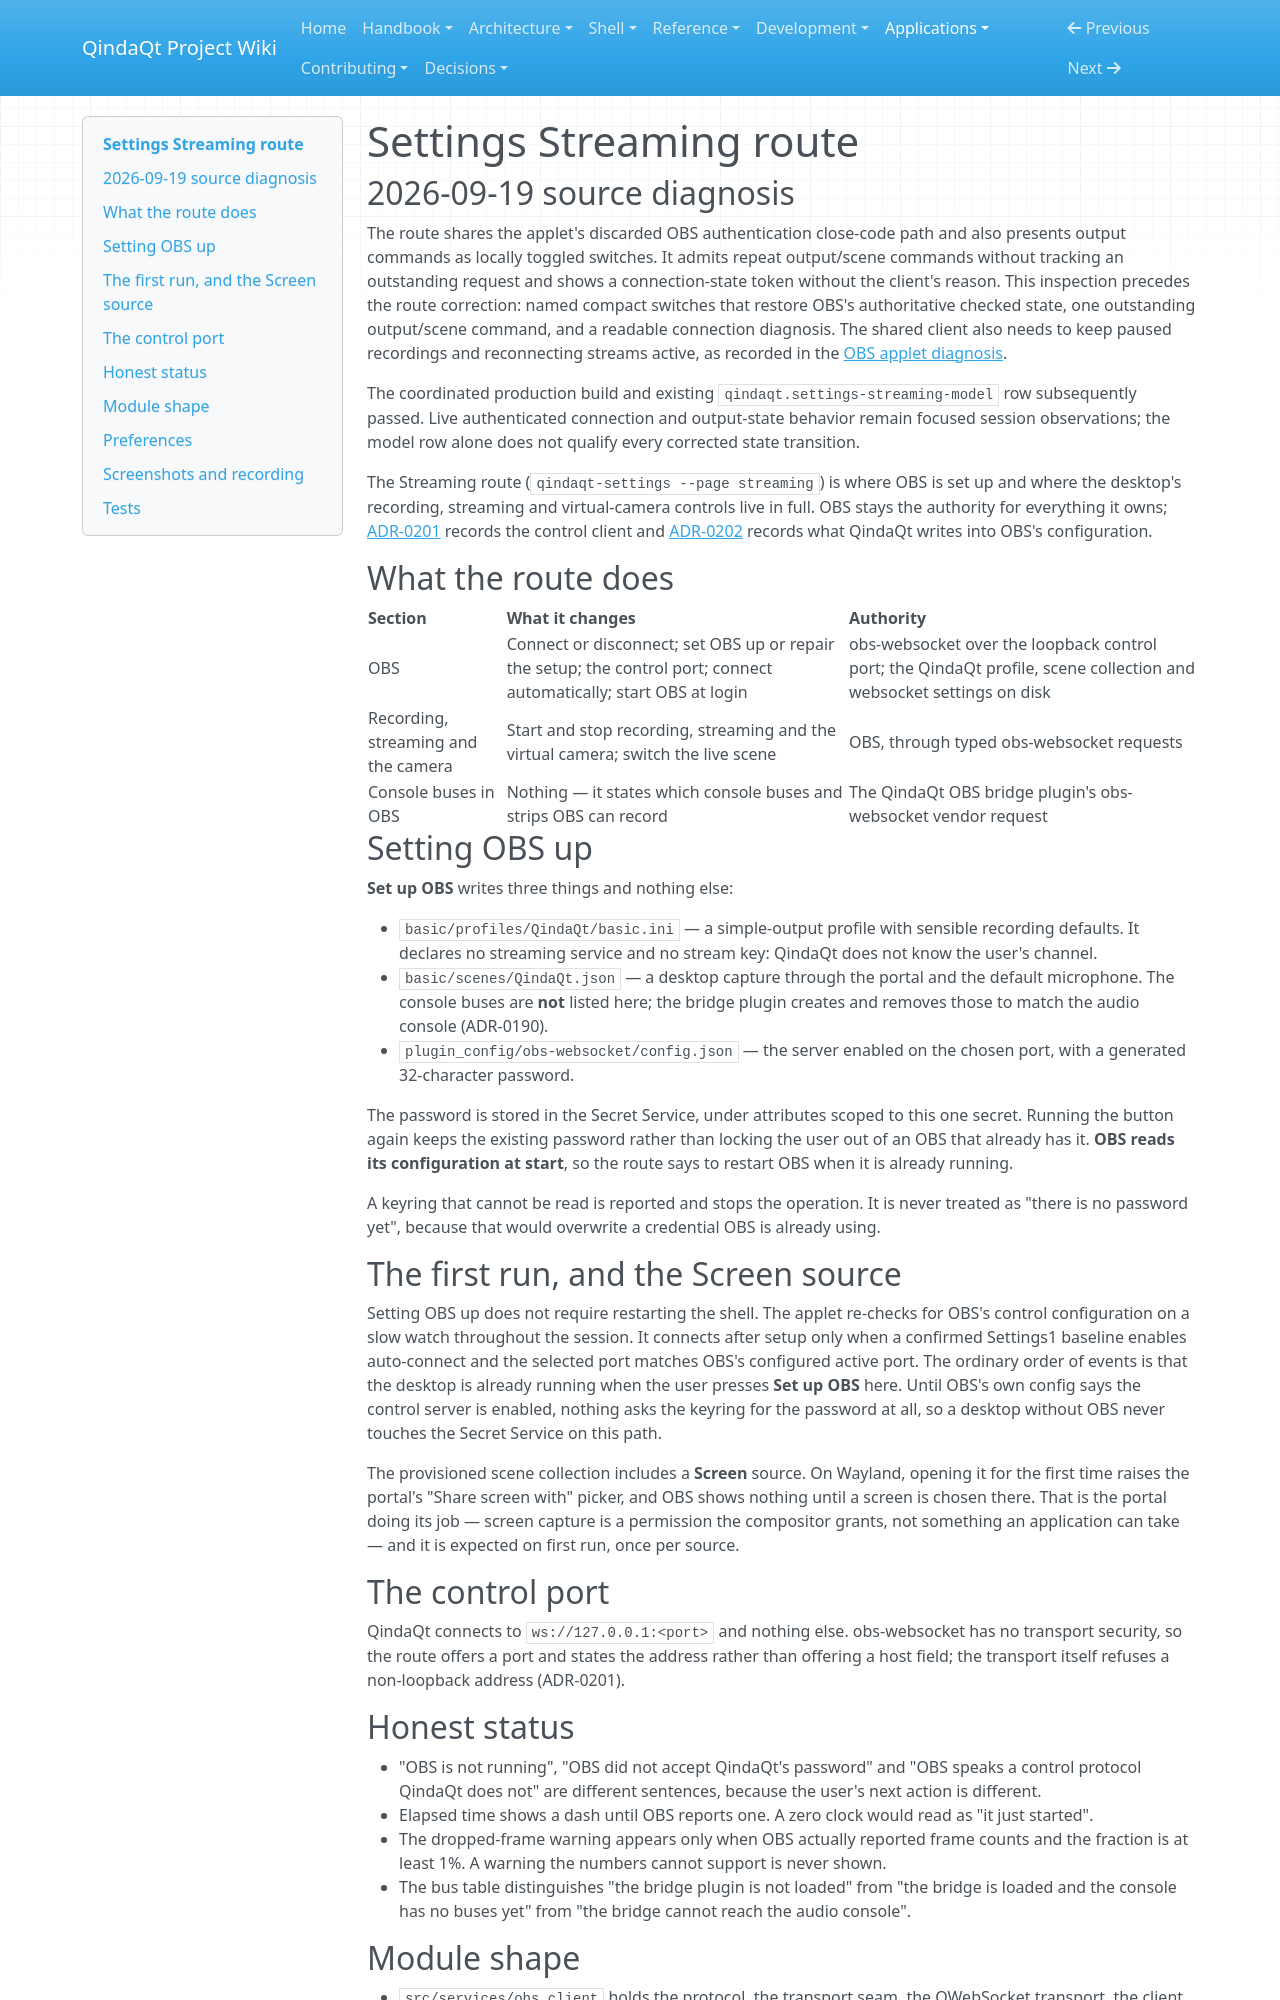

repository: Es00bac/QindaQt · page: apps/streaming-settings.html · generator: mkdocs

# Settings Streaming route

## 2026-09-19 source diagnosis

The route shares the applet's discarded OBS authentication close-code path
and also presents output commands as locally toggled switches. It admits
repeat output/scene commands without tracking an outstanding request and
shows a connection-state token without the client's reason. This inspection
precedes the route correction: named compact switches that restore OBS's
authoritative checked state, one outstanding output/scene command, and a
readable connection diagnosis. The shared client
also needs to keep paused recordings and reconnecting streams active, as
recorded in the [OBS applet diagnosis](../shell/obs-applet.md).

The coordinated production build and existing
`qindaqt.settings-streaming-model` row subsequently passed. Live authenticated
connection and output-state behavior remain focused session observations;
the model row alone does not qualify every corrected state transition.

The Streaming route (`qindaqt-settings --page streaming`) is where OBS is set
up and where the desktop's recording, streaming and virtual-camera controls
live in full. OBS stays the authority for everything it owns;
[ADR-0201](../adr/0201-one-obs-websocket-client-for-the-desktop.md) records
the control client and
[ADR-0202](../adr/0202-qindaqt-provisions-obs-and-owns-one-secret.md) records
what QindaQt writes into OBS's configuration.

## What the route does

| Section | What it changes | Authority |
| --- | --- | --- |
| OBS | Connect or disconnect; set OBS up or repair the setup; the control port; connect automatically; start OBS at login | obs-websocket over the loopback control port; the QindaQt profile, scene collection and websocket settings on disk |
| Recording, streaming and the camera | Start and stop recording, streaming and the virtual camera; switch the live scene | OBS, through typed obs-websocket requests |
| Console buses in OBS | Nothing — it states which console buses and strips OBS can record | The QindaQt OBS bridge plugin's obs-websocket vendor request |

## Setting OBS up

**Set up OBS** writes three things and nothing else:

- `basic/profiles/QindaQt/basic.ini` — a simple-output profile with sensible
  recording defaults. It declares no streaming service and no stream key:
  QindaQt does not know the user's channel.
- `basic/scenes/QindaQt.json` — a desktop capture through the portal and the
  default microphone. The console buses are **not** listed here; the bridge
  plugin creates and removes those to match the audio console (ADR-0190).
- `plugin_config/obs-websocket/config.json` — the server enabled on the
  chosen port, with a generated 32-character password.

The password is stored in the Secret Service, under attributes scoped to this
one secret. Running the button again keeps the existing password rather than
locking the user out of an OBS that already has it. **OBS reads its
configuration at start**, so the route says to restart OBS when it is already
running.

A keyring that cannot be read is reported and stops the operation. It is
never treated as "there is no password yet", because that would overwrite a
credential OBS is already using.

## The first run, and the Screen source

Setting OBS up does not require restarting the shell. The applet re-checks for
OBS's control configuration on a slow watch throughout the session. It
connects after setup only when a confirmed Settings1 baseline enables
auto-connect and the selected port matches OBS's configured active port.
The ordinary order of events is that the desktop is already running when
the user presses **Set up OBS** here. Until OBS's own config says the
control server is enabled, nothing asks the keyring for the password at all, so
a desktop without OBS never touches the Secret Service on this path.

The provisioned scene collection includes a **Screen** source. On Wayland,
opening it for the first time raises the portal's "Share screen with" picker,
and OBS shows nothing until a screen is chosen there. That is the portal doing
its job — screen capture is a permission the compositor grants, not something
an application can take — and it is expected on first run, once per source.

## The control port

QindaQt connects to `ws://127.0.0.1:<port>` and nothing else. obs-websocket
has no transport security, so the route offers a port and states the address
rather than offering a host field; the transport itself refuses a
non-loopback address (ADR-0201).

## Honest status

- "OBS is not running", "OBS did not accept QindaQt's password" and "OBS
  speaks a control protocol QindaQt does not" are different sentences,
  because the user's next action is different.
- Elapsed time shows a dash until OBS reports one. A zero clock would read as
  "it just started".
- The dropped-frame warning appears only when OBS actually reported frame
  counts and the fraction is at least 1%. A warning the numbers cannot
  support is never shown.
- The bus table distinguishes "the bridge plugin is not loaded" from "the
  bridge is loaded and the console has no buses yet" from "the bridge cannot
  reach the audio console".
